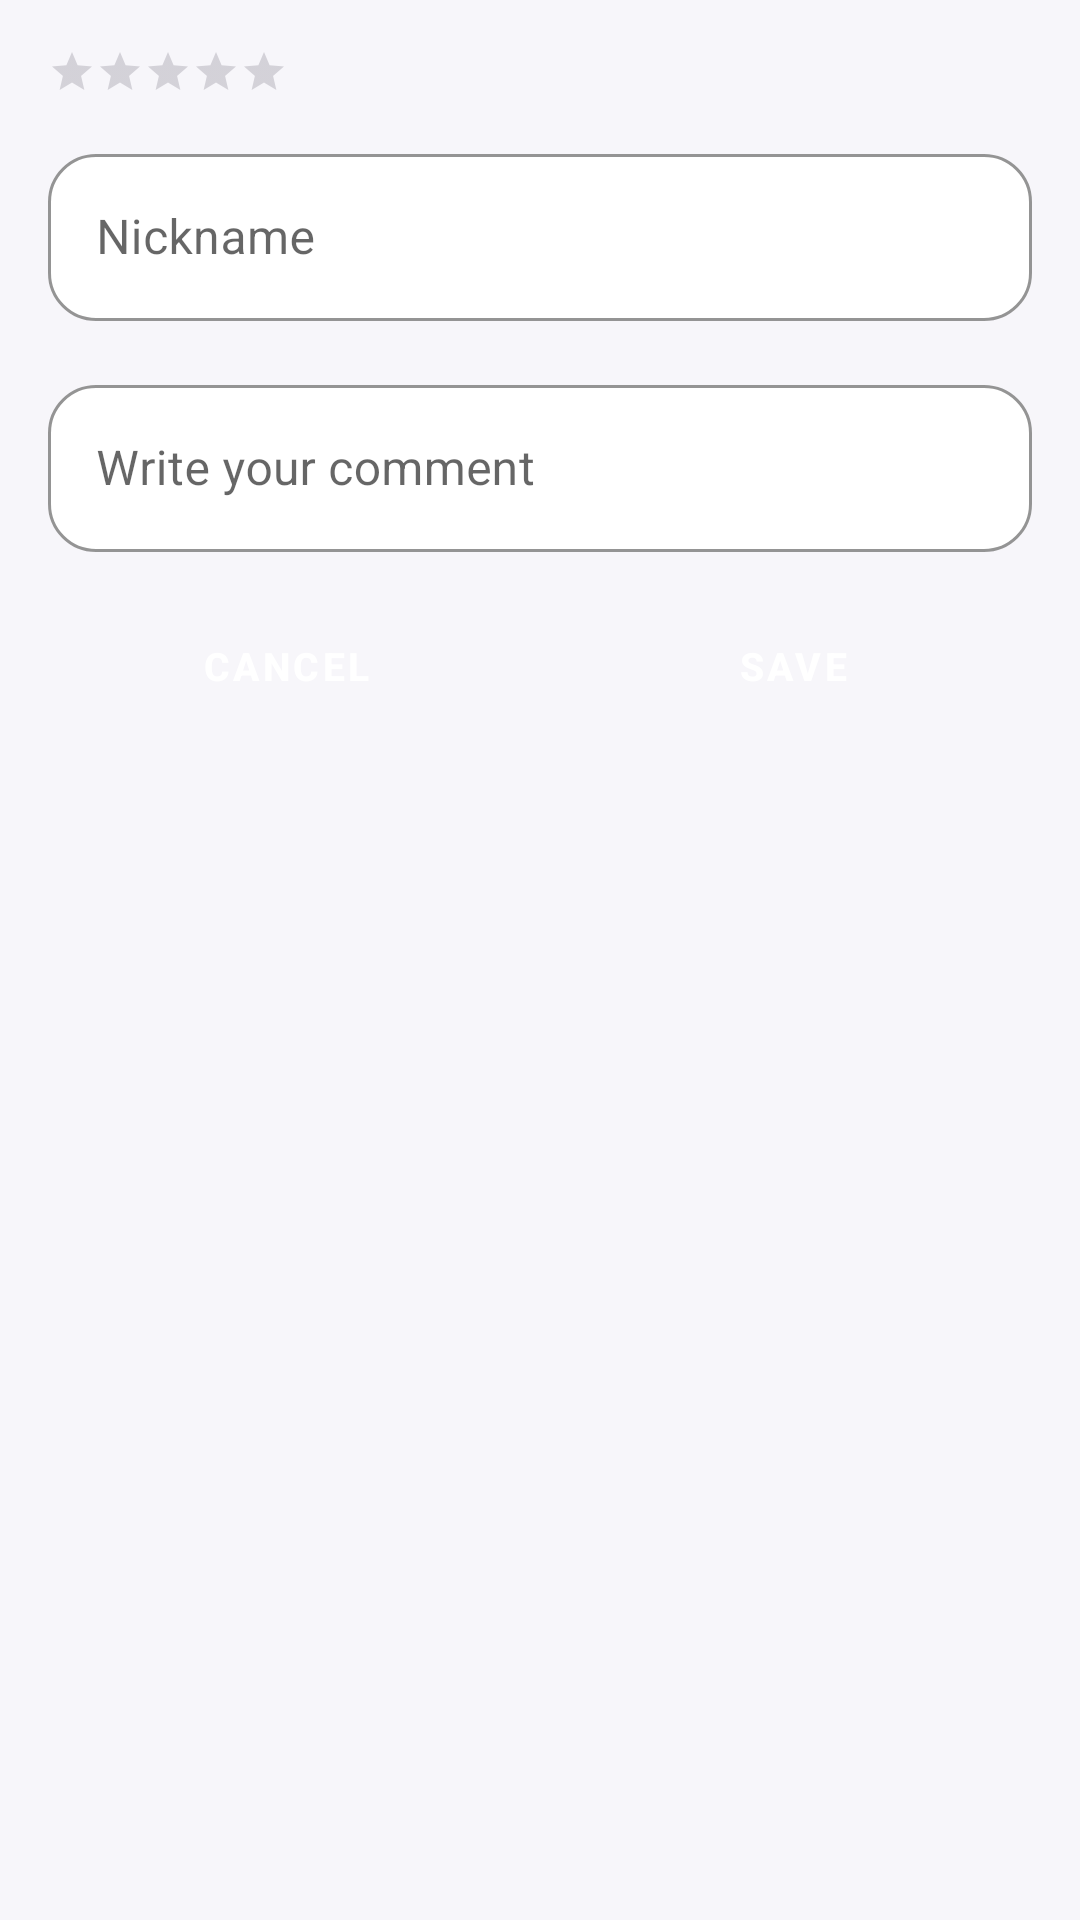

The Android layout XML behind this screen, and the referenced resources:
<!-- AndroidManifest.xml: application theme Theme.SmartSchoolFinder -->
<!-- res/layout/dialog_edit_review.xml -->
<?xml version="1.0" encoding="utf-8"?>
<LinearLayout xmlns:android="http://schemas.android.com/apk/res/android"
    android:layout_width="match_parent"
    android:layout_height="wrap_content"
    android:orientation="vertical"
    android:padding="16dp">

    <RatingBar
        android:id="@+id/ratingEdit"
        style="?android:attr/ratingBarStyleSmall"
        android:layout_width="wrap_content"
        android:layout_height="wrap_content"
        android:isIndicator="false"
        android:numStars="5"
        android:stepSize="1" />

    <com.google.android.material.textfield.TextInputLayout
        android:layout_width="match_parent"
        android:layout_height="wrap_content"
        android:layout_marginTop="12dp"
        android:hint="@string/nickname_hint">

        <com.google.android.material.textfield.TextInputEditText
            android:id="@+id/etEditNickname"
            android:layout_width="match_parent"
            android:layout_height="wrap_content"
            android:inputType="textPersonName"
            android:maxLines="1" />
    </com.google.android.material.textfield.TextInputLayout>

    <com.google.android.material.textfield.TextInputLayout
        android:layout_width="match_parent"
        android:layout_height="wrap_content"
        android:layout_marginTop="12dp"
        android:hint="@string/comment_hint">

        <com.google.android.material.textfield.TextInputEditText
            android:id="@+id/etEditComment"
            android:layout_width="match_parent"
            android:layout_height="wrap_content"
            android:inputType="textMultiLine"
            android:maxLines="4" />
    </com.google.android.material.textfield.TextInputLayout>

    <LinearLayout
        android:layout_width="match_parent"
        android:layout_height="wrap_content"
        android:layout_marginTop="14dp"
        android:orientation="horizontal">

        <Button
            android:id="@+id/btnEditCancel"
            style="@style/Widget.SSF.Button.Gradient.Small"
            android:layout_width="0dp"
            android:layout_height="44dp"
            android:layout_weight="1"
            android:text="@string/cancel" />

        <Button
            android:id="@+id/btnEditSave"
            style="@style/Widget.SSF.Button.Gradient.Small"
            android:layout_width="0dp"
            android:layout_height="44dp"
            android:layout_marginStart="10dp"
            android:layout_weight="1"
            android:text="@string/save" />
    </LinearLayout>
</LinearLayout>
<!-- resources referenced by this layout -->
<resources>
  <string name="cancel">Cancel</string>
  <string name="comment_hint">Write your comment</string>
  <string name="nickname_hint">Nickname</string>
  <string name="save">Save</string>
  <style name="Widget.SSF.Button.Gradient.Small" parent="Widget.SSF.Button.Gradient">
          <item name="android:minHeight">44dp</item>
          <item name="android:textSize">13sp</item>
          <item name="android:paddingLeft">12dp</item>
          <item name="android:paddingRight">12dp</item>
      </style>
  <style name="Widget.SSF.Button.Gradient" parent="Widget.MaterialComponents.Button">
          <item name="android:background">@drawable/ripple_gradient_button</item>
          <item name="android:textColor">@color/white</item>
          <item name="android:textColorHint">@color/white</item>
          <item name="android:textStyle">bold</item>
          <item name="cornerRadius">20dp</item>
          <item name="android:minHeight">48dp</item>
          <item name="android:insetLeft">0dp</item>
          <item name="android:insetRight">0dp</item>
          <item name="android:insetTop">0dp</item>
          <item name="android:insetBottom">0dp</item>
          <item name="android:elevation">6dp</item>
          <item name="iconPadding">8dp</item>
          <item name="android:stateListAnimator">@animator/ssf_button_state_list_animator</item>
      </style>
  <color name="ssf_primary">#B6A9C8</color>
  <color name="ssf_primary_variant">#A09BC3</color>
  <color name="white">#FFFFFFFF</color>
  <color name="ssf_secondary">#9DBFC3</color>
  <color name="ssf_text_primary">#1F1B24</color>
  <color name="ssf_surface">#FFFFFF</color>
  <color name="ssf_bg">#F7F6FA</color>
  <style name="Animation.SSF.Window" parent="@android:style/Animation.Activity">
          <item name="android:activityOpenEnterAnimation">@anim/ssf_fade_in</item>
          <item name="android:activityOpenExitAnimation">@anim/ssf_fade_out</item>
          <item name="android:activityCloseEnterAnimation">@anim/ssf_fade_in</item>
          <item name="android:activityCloseExitAnimation">@anim/ssf_fade_out</item>
      </style>
  <color name="ssf_text_secondary">#6E6A78</color>
  <style name="Widget.SSF.TextInputLayout" parent="Widget.MaterialComponents.TextInputLayout.OutlinedBox">
          <item name="boxBackgroundColor">@color/ssf_surface</item>
          <item name="boxStrokeColor">@color/ssf_primary_variant</item>
          <item name="hintTextColor">@color/ssf_text_hint</item>
          <item name="android:paddingTop">2dp</item>
          <item name="android:paddingBottom">2dp</item>
          <item name="boxCornerRadiusTopStart">16dp</item>
          <item name="boxCornerRadiusTopEnd">16dp</item>
          <item name="boxCornerRadiusBottomStart">16dp</item>
          <item name="boxCornerRadiusBottomEnd">16dp</item>
          <item name="boxStrokeWidth">1dp</item>
          <item name="boxStrokeWidthFocused">2dp</item>
      </style>
  <style name="Widget.SSF.EditText" parent="Widget.MaterialComponents.TextInputEditText.OutlinedBox">
          <item name="android:textColor">@color/ssf_text_primary</item>
          <item name="android:textColorHint">@color/ssf_text_hint</item>
          <item name="android:padding">14dp</item>
      </style>
  <style name="Widget.SSF.Spinner" parent="Widget.AppCompat.Spinner.Underlined">
          <item name="android:background">@drawable/bg_spinner_rounded</item>
          <item name="android:paddingLeft">14dp</item>
          <item name="android:paddingRight">14dp</item>
          <item name="android:minHeight">48dp</item>
      </style>
  <color name="ssf_text_hint">#9A96A6</color>
</resources>
